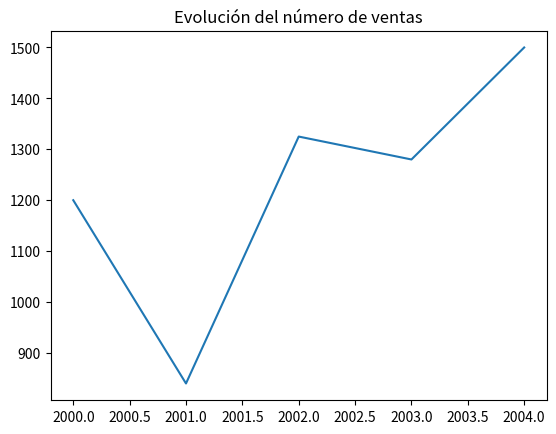
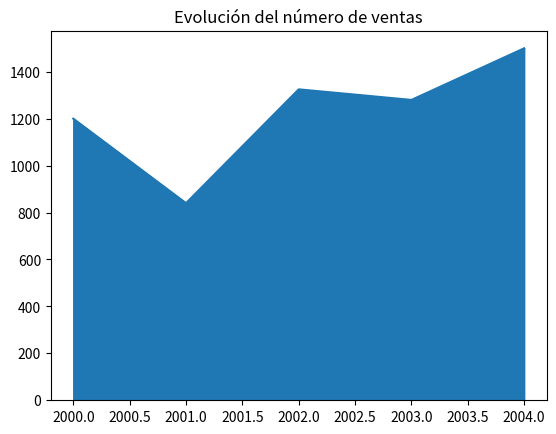
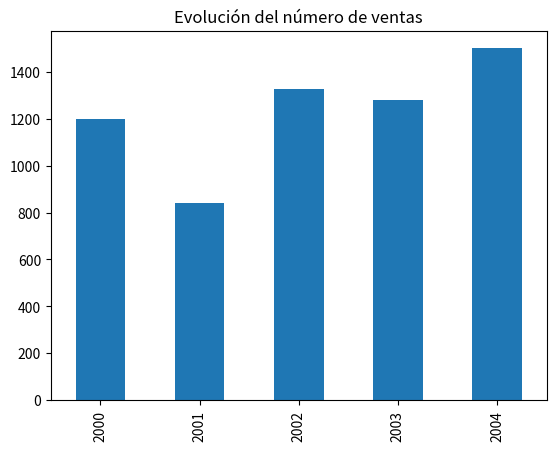
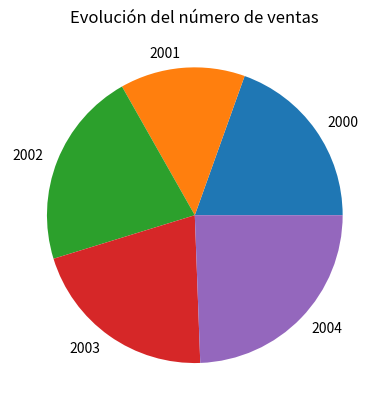

Generate these figures, in order, with matplotlib:
import pandas as pd
import matplotlib.pyplot as plt


def diagrama(ventas, tipo):
    grafica = {'lineas': 'line', 'barras': 'bar', 'sectores': 'pie', 'area': 'area'}

    fig, ax = plt.subplots()
    ventas.plot(kind=grafica[tipo], ax=ax)
    plt.title('Evolución del número de ventas')

    return ax

df_ventas = pd.Series([1200, 840, 1325, 1280, 1500], index=[2000, 2001, 2002, 2003, 2004])
diagrama(df_ventas, 'lineas')
plt.show()
diagrama(df_ventas, 'area')
plt.show()
diagrama(df_ventas, 'barras')
plt.show()
diagrama(df_ventas, 'sectores')
plt.show()